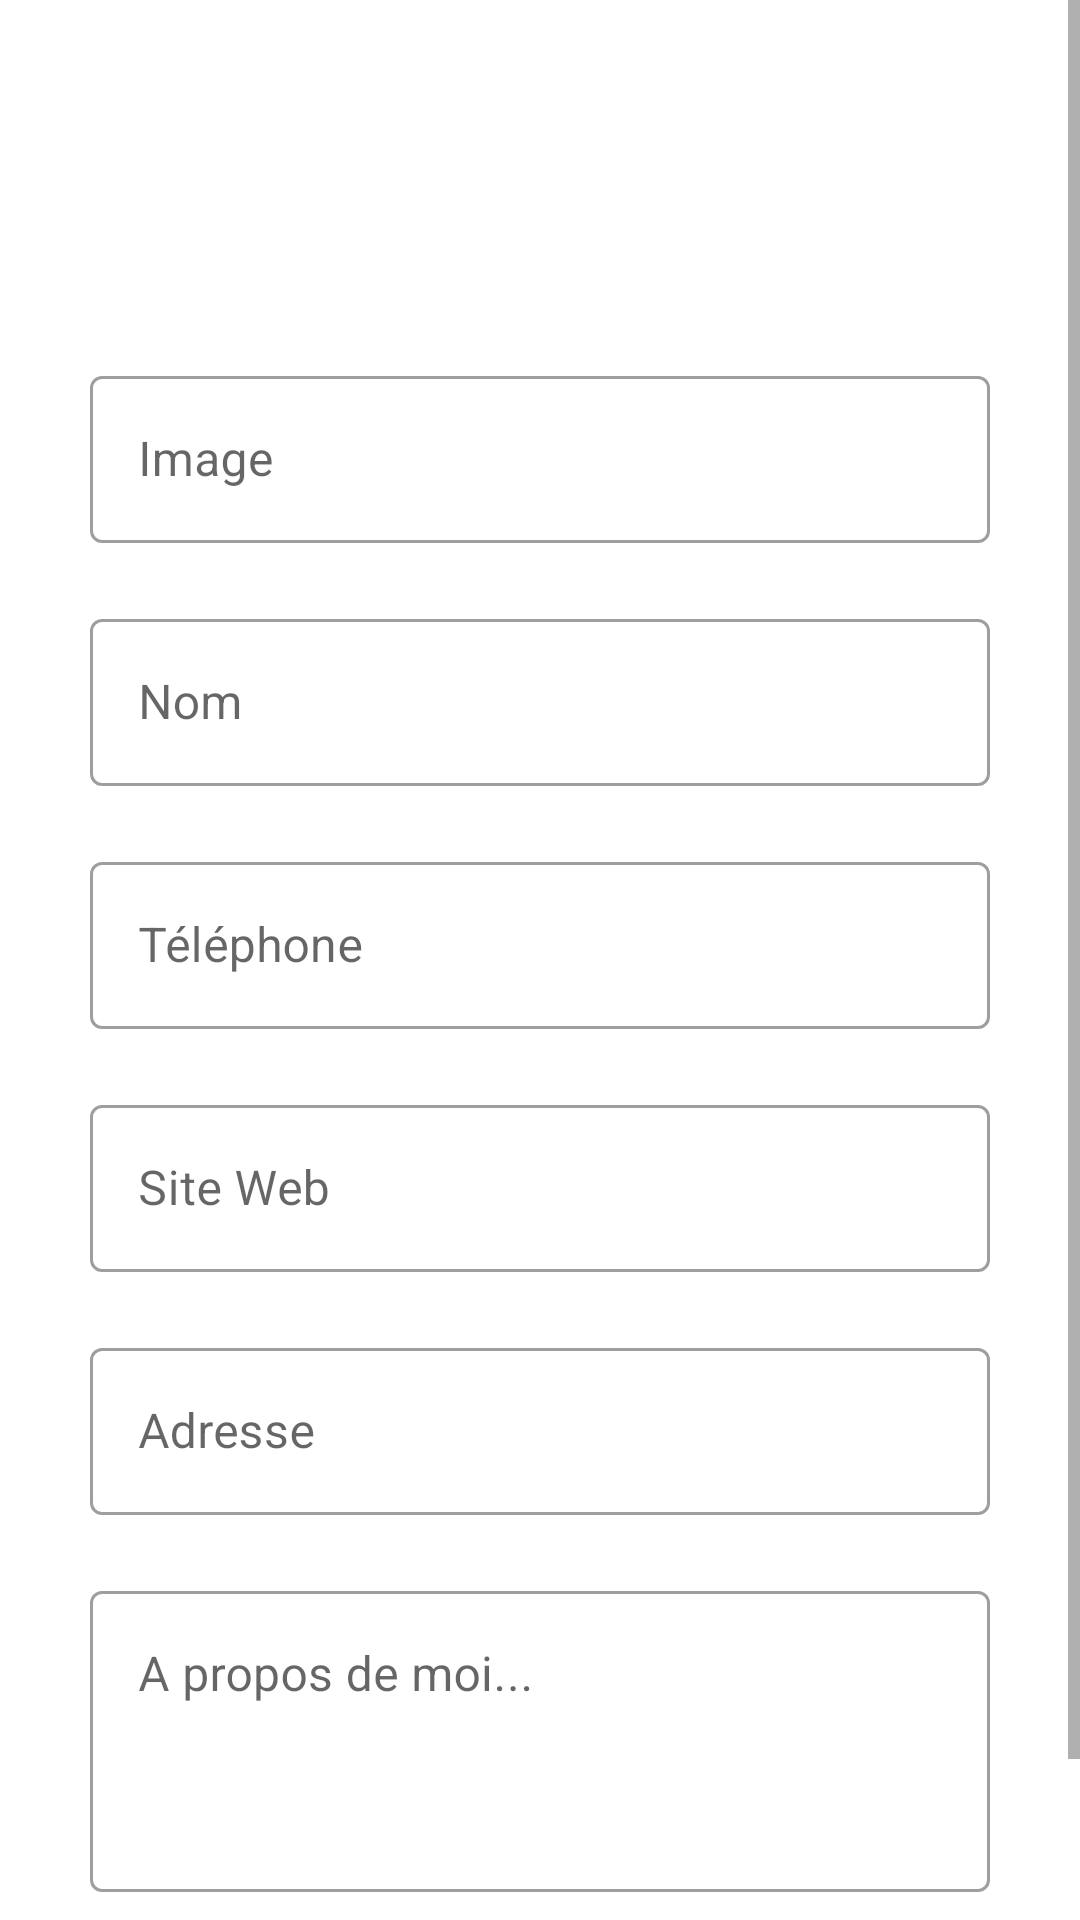

Layout XML and referenced resources for this Android screen:
<!-- AndroidManifest.xml: application theme Theme.Neighbors -->
<!-- res/layout/add_neighbor_fragment.xml -->
<?xml version="1.0" encoding="utf-8"?>
<ScrollView xmlns:android="http://schemas.android.com/apk/res/android"
    xmlns:app="http://schemas.android.com/apk/res-auto"
    xmlns:tools="http://schemas.android.com/tools"
    android:layout_width="match_parent"
    android:layout_height="match_parent"
    tools:context=".MainActivity">

    <androidx.constraintlayout.widget.ConstraintLayout
        android:layout_width="match_parent"
        android:layout_height="match_parent">

        <ImageView
            android:id="@+id/imageView"
            android:layout_width="wrap_content"
            android:layout_height="wrap_content"
            android:maxWidth="200dp"
            android:maxHeight="200dp"
            android:minWidth="100dp"
            android:minHeight="100dp"
            android:src="@drawable/ic_baseline_person_outline_24"
            app:layout_constraintEnd_toEndOf="parent"
            app:layout_constraintStart_toStartOf="parent"
            app:layout_constraintTop_toTopOf="parent" />


        <com.google.android.material.textfield.TextInputLayout
            android:id="@+id/textFieldImageLayout"
            style="@style/Widget.MaterialComponents.TextInputLayout.OutlinedBox"
            android:layout_width="match_parent"
            android:layout_height="wrap_content"
            android:layout_marginLeft="30dp"
            android:layout_marginTop="20dp"
            android:layout_marginRight="30dp"
            android:hint="@string/hint_image"
            app:layout_constraintTop_toBottomOf="@id/imageView">

            <com.google.android.material.textfield.TextInputEditText
                android:id="@+id/textFieldImage"
                android:layout_width="match_parent"
                android:layout_height="wrap_content"
                android:maxLines="1"
            />

        </com.google.android.material.textfield.TextInputLayout>

        <com.google.android.material.textfield.TextInputLayout
            android:id="@+id/textFieldNomLayout"
            style="@style/Widget.MaterialComponents.TextInputLayout.OutlinedBox"
            android:layout_width="match_parent"
            android:layout_height="wrap_content"
            android:layout_marginLeft="30dp"
            android:layout_marginTop="20dp"
            android:layout_marginRight="30dp"
            android:hint="@string/hint_nom"
            app:layout_constraintTop_toBottomOf="@id/textFieldImageLayout">

            <com.google.android.material.textfield.TextInputEditText
                android:id="@+id/textFieldNom"
                android:layout_width="match_parent"
                android:layout_height="wrap_content"
                android:maxLines="1" />

        </com.google.android.material.textfield.TextInputLayout>

        <com.google.android.material.textfield.TextInputLayout
            android:id="@+id/textFieldTelephoneLayout"
            style="@style/Widget.MaterialComponents.TextInputLayout.OutlinedBox"
            android:layout_width="match_parent"
            android:layout_height="wrap_content"
            android:layout_marginLeft="30dp"
            android:layout_marginTop="20dp"
            android:layout_marginRight="30dp"
            android:hint="@string/hint_telephone"
            app:layout_constraintTop_toBottomOf="@id/textFieldNomLayout">

            <com.google.android.material.textfield.TextInputEditText
                android:id="@+id/textFieldTelephone"
                android:layout_width="match_parent"
                android:layout_height="wrap_content"
                android:maxLines="1"
                />

        </com.google.android.material.textfield.TextInputLayout>

        <com.google.android.material.textfield.TextInputLayout
            android:id="@+id/textFieldWebsiteLayout"
            style="@style/Widget.MaterialComponents.TextInputLayout.OutlinedBox"
            android:layout_width="match_parent"
            android:layout_height="wrap_content"
            android:layout_marginLeft="30dp"
            android:layout_marginTop="20dp"
            android:layout_marginRight="30dp"
            android:hint="@string/hint_website"
            app:layout_constraintTop_toBottomOf="@id/textFieldTelephoneLayout">

            <com.google.android.material.textfield.TextInputEditText
                android:id="@+id/textFieldWebsite"
                android:layout_width="match_parent"
                android:layout_height="wrap_content"
                android:maxLines="1"
                />

        </com.google.android.material.textfield.TextInputLayout>

        <com.google.android.material.textfield.TextInputLayout
            android:id="@+id/textFieldAdresseLayout"
            style="@style/Widget.MaterialComponents.TextInputLayout.OutlinedBox"
            android:layout_width="match_parent"
            android:layout_height="wrap_content"
            android:layout_marginLeft="30dp"
            android:layout_marginTop="20dp"
            android:layout_marginRight="30dp"
            android:hint="@string/hint_address"
            app:layout_constraintTop_toBottomOf="@id/textFieldWebsiteLayout">

            <com.google.android.material.textfield.TextInputEditText
                android:id="@+id/textFieldAdresse"
                android:layout_width="match_parent"
                android:layout_height="wrap_content"
                android:maxLines="1"
                />

        </com.google.android.material.textfield.TextInputLayout>

        <com.google.android.material.textfield.TextInputLayout
            android:id="@+id/textFieldAproposLayout"
            style="@style/Widget.MaterialComponents.TextInputLayout.OutlinedBox"
            android:layout_width="match_parent"
            android:layout_height="wrap_content"
            android:layout_marginLeft="30dp"
            android:layout_marginTop="20dp"
            android:layout_marginRight="30dp"
            android:hint="@string/hint_props"
            app:layout_constraintTop_toBottomOf="@id/textFieldAdresseLayout">

            <com.google.android.material.textfield.TextInputEditText
                android:id="@+id/textFieldApropos"
                android:layout_width="match_parent"
                android:layout_height="wrap_content"
                android:maxLines="3"
                android:maxLength="30"
                android:paddingBottom="30pt"
                />

        </com.google.android.material.textfield.TextInputLayout>

        <Button
            android:id="@+id/buttonRegister"
            android:layout_width="match_parent"
            android:layout_height="wrap_content"
            android:layout_marginLeft="90dp"
            android:layout_marginTop="20dp"
            android:layout_marginRight="90dp"
            android:enabled="false"
            android:text="@string/register"
            app:cornerRadius="50dp"
            app:layout_constraintTop_toBottomOf="@id/textFieldAproposLayout"
            />

    </androidx.constraintlayout.widget.ConstraintLayout>

</ScrollView>
<!-- resources referenced by this layout -->
<resources>
  <string name="hint_address">Adresse</string>
  <string name="hint_image">Image</string>
  <string name="hint_nom">Nom</string>
  <string name="hint_props">A propos de moi...</string>
  <string name="hint_telephone">Téléphone</string>
  <string name="hint_website">Site Web</string>
  <string name="register">Enregistrer</string>
  <style name="Theme.Neighbors" parent="Theme.MaterialComponents.DayNight.NoActionBar">
          
          <item name="colorPrimary">@color/purple_500</item>
          <item name="colorPrimaryVariant">@color/purple_700</item>
          <item name="colorOnPrimary">@color/white</item>
          
          <item name="colorSecondary">@color/teal_200</item>
          <item name="colorSecondaryVariant">@color/teal_700</item>
          <item name="colorOnSecondary">@color/black</item>
          
          <item name="android:statusBarColor" tools:targetApi="l">?attr/colorPrimaryVariant</item>
          
      </style>
  <!-- not gathered from this repository: default colours our renderer supplied (Android Studio template values) -->
  <color name="purple_500">#FF6200EE</color>
  <color name="purple_700">#FF3700B3</color>
  <color name="teal_200">#FF03DAC5</color>
  <color name="teal_700">#FF018786</color>
  <color name="black">#FF000000</color>
  <color name="white">#FFFFFFFF</color>
</resources>
